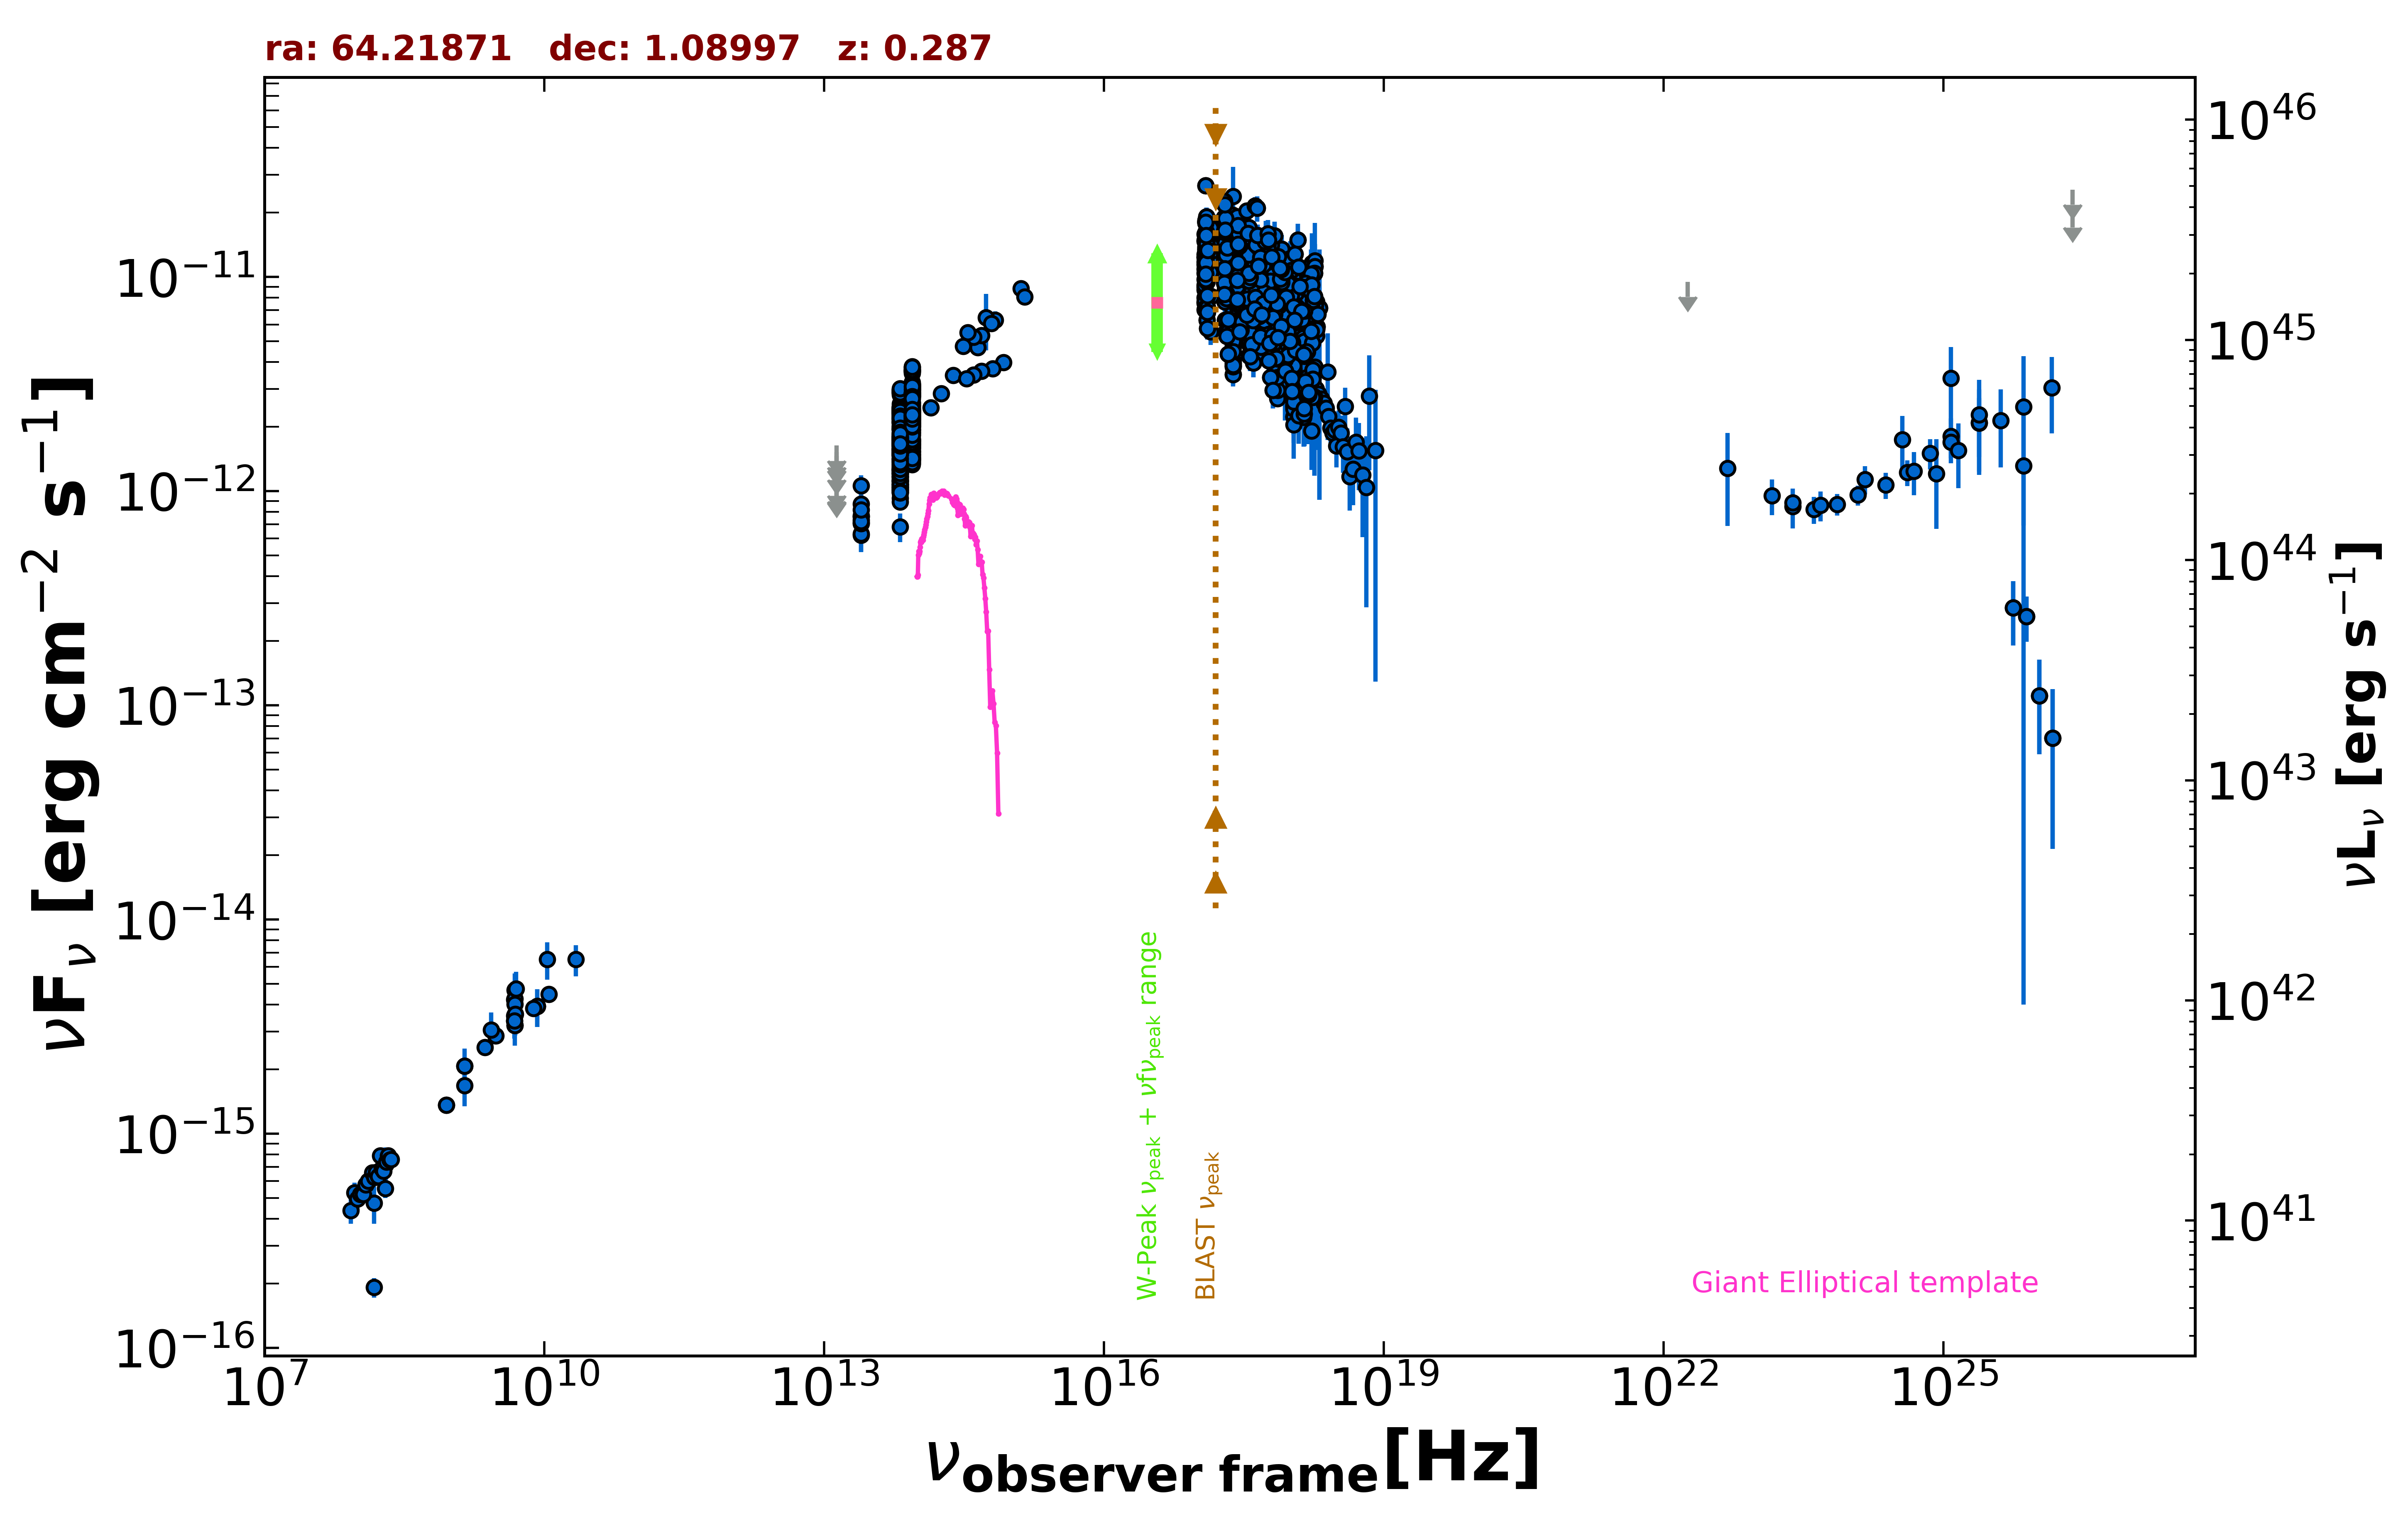

Values plotted in this chart, from the file beside it:
freq., flux, err_flux, MJD_start, MJD_end, flag, catalog, reference
8.870e+08, 1.362e-15, 1.020e-16, 55000, 55000, , RACS, Hale et al. 2021  PASA  38  e058
8.870e+08, 1.362e-15, 1.020e-16, 55000, 55000, , RACS, Hale et al. 2021  PASA  38  e058
3.000e+09, 2.868e-15, 3.450e-17, 55000, 55000, , VLASSQL, Gordon et al. 2021  ApJS  255  30
7.253e+17, 9.789e-12, 8.950e-14, 55000, 55000, , 2SXPS, Evans et al. 2020  ApJS  247  54
1.209e+17, 1.042e-11, 1.500e-13, 55000, 55000, , 2SXPS, Evans et al. 2020  ApJS  247  54
3.627e+17, 8.724e-12, 1.260e-13, 55000, 55000, , 2SXPS, Evans et al. 2020  ApJS  247  54
1.088e+18, 6.515e-12, 1.430e-13, 55000, 55000, , 2SXPS, Evans et al. 2020  ApJS  247  54
2.418e+17, 1.628e-11, 6.350e-13, 55000, 55000, , IPC2E, Harris et al. 1990  VizieR  IX/13/2e
2.418e+17, 2.376e-11, 8.850e-12, 55000, 55000, , IPCSL, Elvis et al. 1992  ApJS  80  257
1.500e+08, 1.914e-16, 1.980e-17, 55000, 55000, , TGSS150, Intema et al. 2017  A&A  598  A781
8.400e+09, 3.931e-15, 0.000e+00, 55000, 55000, , CRATES, Healey et al. 2007  ApJS  171  61
4.800e+09, 3.552e-15, 4.320e-16, 55000, 55000, , GB6, Gregory et al. 1996  ApJS  103  427
4.800e+09, 3.360e-15, 5.760e-16, 55000, 55000, , GB87, Gregory et al. 1992  VizieR  VIII/14/j20…
4.850e+09, 3.201e-15, 0.000e+00, 55000, 55000, , NORTH20, White and Becker  1992  ApJS  79  331
1.400e+09, 2.072e-15, 0.000e+00, 55000, 55000, , NORTH20, White and Becker  1992  ApJS  79  331
4.800e+09, 4.224e-15, 5.280e-16, 55000, 55000, , PMN, Griffith et al. 1993-1996  VizieR  VIII/…
1.389e+14, 2.456e-12, 1.445e-13, 55000, 55000, , 2MASS, Skrutskie et al. 2006  AJ  131  1163
1.804e+14, 2.855e-12, 2.025e-13, 55000, 55000, , 2MASS, Skrutskie et al. 2006  AJ  131  1163
2.427e+14, 3.477e-12, 1.830e-13, 55000, 55000, , 2MASS, Skrutskie et al. 2006  AJ  131  1163
8.817e+13, 2.588e-12, 4.500e-15, 55000, 55000, , UNWISE, Schlafly et al. 2019  ApJS  240  30
6.517e+13, 2.007e-12, 6.000e-15, 55000, 55000, , UNWISE, Schlafly et al. 2019  ApJS  240  30
8.817e+13, 2.241e-12, 4.950e-14, 55000, 55000, , WISE, Wright et al. 2010  AJ  140  1868
6.517e+13, 1.728e-12, 3.700e-14, 55000, 55000, , WISE, Wright et al. 2010  AJ  140  1868
2.498e+13, 7.592e-13, 4.545e-14, 55000, 55000, , WISE, Wright et al. 2010  AJ  140  1868
1.363e+13, 6.810e-13, 1.415e-13, 55000, 55000, , WISE, Wright et al. 2010  AJ  140  1868
8.817e+13, 2.349e-12, 7.100e-14, 57066, 57066, , NEOWISE, Mainzer et al. 2014  ApJ  792  30
6.517e+13, 1.673e-12, 8.000e-14, 57066, 57066, , NEOWISE, Mainzer et al. 2014  ApJ  792  30
8.817e+13, 2.494e-12, 1.030e-13, 57067, 57067, , NEOWISE, Mainzer et al. 2014  ApJ  792  30
6.517e+13, 1.834e-12, 5.400e-14, 57067, 57067, , NEOWISE, Mainzer et al. 2014  ApJ  792  30
8.817e+13, 2.364e-12, 5.900e-14, 57066, 57066, , NEOWISE, Mainzer et al. 2014  ApJ  792  30
6.517e+13, 1.737e-12, 6.750e-14, 57066, 57066, , NEOWISE, Mainzer et al. 2014  ApJ  792  30
8.817e+13, 2.441e-12, 5.600e-14, 57066, 57066, , NEOWISE, Mainzer et al. 2014  ApJ  792  30
6.517e+13, 1.768e-12, 5.350e-14, 57066, 57066, , NEOWISE, Mainzer et al. 2014  ApJ  792  30
8.817e+13, 2.342e-12, 5.600e-14, 57066, 57066, , NEOWISE, Mainzer et al. 2014  ApJ  792  30
6.517e+13, 1.794e-12, 5.450e-14, 57066, 57066, , NEOWISE, Mainzer et al. 2014  ApJ  792  30
8.817e+13, 2.327e-12, 5.600e-14, 57067, 57067, , NEOWISE, Mainzer et al. 2014  ApJ  792  30
6.517e+13, 1.718e-12, 6.000e-14, 57067, 57067, , NEOWISE, Mainzer et al. 2014  ApJ  792  30
8.817e+13, 2.390e-12, 5.300e-14, 57067, 57067, , NEOWISE, Mainzer et al. 2014  ApJ  792  30
6.517e+13, 1.758e-12, 6.450e-14, 57067, 57067, , NEOWISE, Mainzer et al. 2014  ApJ  792  30
8.817e+13, 2.386e-12, 5.450e-14, 57066, 57066, , NEOWISE, Mainzer et al. 2014  ApJ  792  30
6.517e+13, 1.834e-12, 5.200e-14, 57066, 57066, , NEOWISE, Mainzer et al. 2014  ApJ  792  30
8.817e+13, 2.430e-12, 5.400e-14, 57067, 57067, , NEOWISE, Mainzer et al. 2014  ApJ  792  30
6.517e+13, 1.788e-12, 7.600e-14, 57067, 57067, , NEOWISE, Mainzer et al. 2014  ApJ  792  30
8.817e+13, 2.540e-12, 6.300e-14, 57066, 57066, , NEOWISE, Mainzer et al. 2014  ApJ  792  30
6.517e+13, 1.804e-12, 5.800e-14, 57066, 57066, , NEOWISE, Mainzer et al. 2014  ApJ  792  30
8.817e+13, 2.404e-12, 5.950e-14, 57066, 57066, , NEOWISE, Mainzer et al. 2014  ApJ  792  30
6.517e+13, 1.797e-12, 5.650e-14, 57066, 57066, , NEOWISE, Mainzer et al. 2014  ApJ  792  30
8.817e+13, 3.145e-12, 6.700e-14, 57426, 57426, , NEOWISE, Mainzer et al. 2014  ApJ  792  30
6.517e+13, 2.463e-12, 6.350e-14, 57426, 57426, , NEOWISE, Mainzer et al. 2014  ApJ  792  30
8.817e+13, 3.074e-12, 7.350e-14, 57425, 57425, , NEOWISE, Mainzer et al. 2014  ApJ  792  30
6.517e+13, 2.548e-12, 6.800e-14, 57425, 57425, , NEOWISE, Mainzer et al. 2014  ApJ  792  30
8.817e+13, 2.770e-12, 6.350e-14, 57425, 57425, , NEOWISE, Mainzer et al. 2014  ApJ  792  30
6.517e+13, 2.331e-12, 6.650e-14, 57425, 57425, , NEOWISE, Mainzer et al. 2014  ApJ  792  30
8.817e+13, 3.221e-12, 9.200e-14, 57425, 57425, , NEOWISE, Mainzer et al. 2014  ApJ  792  30
6.517e+13, 2.438e-12, 6.300e-14, 57425, 57425, , NEOWISE, Mainzer et al. 2014  ApJ  792  30
8.817e+13, 3.088e-12, 7.400e-14, 57425, 57425, , NEOWISE, Mainzer et al. 2014  ApJ  792  30
6.517e+13, 2.436e-12, 7.400e-14, 57425, 57425, , NEOWISE, Mainzer et al. 2014  ApJ  792  30
8.817e+13, 3.148e-12, 6.700e-14, 57425, 57425, , NEOWISE, Mainzer et al. 2014  ApJ  792  30
6.517e+13, 2.171e-12, 7.000e-14, 57425, 57425, , NEOWISE, Mainzer et al. 2014  ApJ  792  30
8.817e+13, 2.982e-12, 6.300e-14, 57425, 57425, , NEOWISE, Mainzer et al. 2014  ApJ  792  30
... 1,817 more rows
